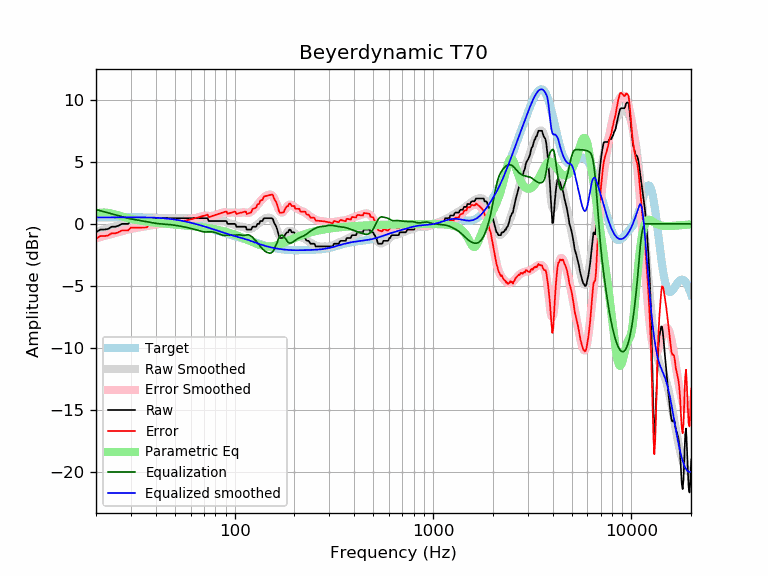

Data behind this chart, as committed beside it:
frequency, raw, error, smoothed, error_smoothed, equalization, parametric_eq, equalized_raw, equalized_smoothed, target
20, -0.68, -1.20, -0.64, -1.16, 1.16, 0.85, 0.48, 0.52, 0.52
21, -0.46, -0.98, -0.54, -1.06, 1.06, 0.90, 0.60, 0.52, 0.52
22, -0.46, -0.98, -0.45, -0.97, 0.97, 0.91, 0.51, 0.53, 0.52
23, -0.41, -0.94, -0.36, -0.89, 0.89, 0.89, 0.48, 0.53, 0.53
24, -0.23, -0.76, -0.28, -0.81, 0.81, 0.83, 0.58, 0.53, 0.53
25, -0.23, -0.76, -0.20, -0.73, 0.73, 0.76, 0.50, 0.53, 0.53
26, -0.14, -0.67, -0.12, -0.65, 0.65, 0.68, 0.51, 0.53, 0.53
27, 0.00, -0.53, -0.05, -0.58, 0.58, 0.61, 0.58, 0.53, 0.53
28, 0.00, -0.53, 0.02, -0.51, 0.51, 0.54, 0.51, 0.53, 0.53
29, 0.00, -0.53, 0.08, -0.45, 0.45, 0.47, 0.45, 0.53, 0.53
30, 0.23, -0.30, 0.13, -0.40, 0.40, 0.41, 0.63, 0.53, 0.53
31, 0.23, -0.30, 0.17, -0.36, 0.36, 0.36, 0.59, 0.53, 0.53
32, 0.23, -0.30, 0.21, -0.32, 0.32, 0.32, 0.55, 0.53, 0.53
33, 0.23, -0.30, 0.24, -0.29, 0.29, 0.28, 0.52, 0.53, 0.53
34, 0.23, -0.30, 0.27, -0.25, 0.25, 0.24, 0.48, 0.53, 0.53
35, 0.23, -0.29, 0.31, -0.22, 0.22, 0.21, 0.45, 0.52, 0.52
36, 0.23, -0.29, 0.34, -0.18, 0.18, 0.18, 0.41, 0.52, 0.52
37, 0.46, -0.05, 0.37, -0.14, 0.14, 0.16, 0.60, 0.51, 0.51
38, 0.46, -0.05, 0.40, -0.11, 0.11, 0.14, 0.57, 0.51, 0.51
39, 0.46, -0.04, 0.43, -0.07, 0.07, 0.11, 0.53, 0.50, 0.50
40, 0.46, -0.03, 0.45, -0.04, 0.04, 0.10, 0.50, 0.49, 0.49
41, 0.46, -0.02, 0.46, -0.02, 0.02, 0.08, 0.48, 0.48, 0.48
42, 0.46, -0.01, 0.47, -0.00, 0.00, 0.06, 0.46, 0.47, 0.47
43, 0.46, -0.00, 0.47, 0.01, -0.01, 0.04, 0.45, 0.46, 0.46
44, 0.46, 0.01, 0.47, 0.02, -0.02, 0.03, 0.44, 0.45, 0.45
45, 0.46, 0.02, 0.47, 0.03, -0.03, 0.01, 0.43, 0.44, 0.44
46, 0.46, 0.04, 0.46, 0.04, -0.04, 0.00, 0.42, 0.42, 0.42
47, 0.46, 0.06, 0.46, 0.06, -0.06, -0.01, 0.40, 0.40, 0.40
48, 0.46, 0.07, 0.46, 0.07, -0.07, -0.03, 0.39, 0.39, 0.39
49, 0.46, 0.09, 0.46, 0.09, -0.09, -0.04, 0.37, 0.37, 0.37
50, 0.46, 0.11, 0.46, 0.11, -0.11, -0.05, 0.35, 0.35, 0.35
51, 0.46, 0.13, 0.46, 0.13, -0.13, -0.06, 0.33, 0.33, 0.33
52, 0.46, 0.16, 0.46, 0.16, -0.16, -0.07, 0.30, 0.30, 0.30
53, 0.46, 0.18, 0.46, 0.18, -0.18, -0.09, 0.28, 0.28, 0.28
54, 0.46, 0.20, 0.46, 0.20, -0.20, -0.10, 0.26, 0.26, 0.26
55, 0.46, 0.23, 0.46, 0.23, -0.23, -0.11, 0.23, 0.23, 0.23
56, 0.46, 0.25, 0.46, 0.25, -0.25, -0.12, 0.21, 0.21, 0.21
57, 0.46, 0.28, 0.46, 0.28, -0.28, -0.13, 0.18, 0.18, 0.18
58, 0.46, 0.31, 0.46, 0.31, -0.31, -0.14, 0.15, 0.15, 0.15
59, 0.46, 0.34, 0.46, 0.33, -0.33, -0.16, 0.13, 0.12, 0.12
60, 0.46, 0.36, 0.46, 0.36, -0.36, -0.17, 0.10, 0.10, 0.10
61, 0.46, 0.39, 0.46, 0.39, -0.39, -0.18, 0.07, 0.07, 0.07
62, 0.46, 0.42, 0.46, 0.42, -0.42, -0.19, 0.04, 0.04, 0.04
63, 0.46, 0.45, 0.46, 0.45, -0.45, -0.20, 0.01, 0.01, 0.01
64, 0.46, 0.48, 0.46, 0.48, -0.48, -0.22, -0.02, -0.02, -0.02
65, 0.46, 0.51, 0.47, 0.51, -0.51, -0.23, -0.05, -0.05, -0.05
66, 0.46, 0.54, 0.47, 0.55, -0.55, -0.24, -0.09, -0.08, -0.08
67, 0.46, 0.57, 0.47, 0.58, -0.58, -0.25, -0.12, -0.11, -0.11
68, 0.46, 0.60, 0.47, 0.61, -0.61, -0.27, -0.15, -0.14, -0.14
69, 0.46, 0.63, 0.46, 0.63, -0.63, -0.28, -0.17, -0.17, -0.17
70, 0.46, 0.66, 0.45, 0.65, -0.65, -0.30, -0.19, -0.20, -0.20
71, 0.46, 0.69, 0.43, 0.65, -0.65, -0.31, -0.19, -0.23, -0.23
72, 0.46, 0.72, 0.40, 0.65, -0.65, -0.32, -0.19, -0.26, -0.26
73, 0.46, 0.75, 0.36, 0.65, -0.65, -0.34, -0.19, -0.28, -0.29
74, 0.23, 0.54, 0.33, 0.64, -0.64, -0.35, -0.41, -0.31, -0.31
75, 0.23, 0.57, 0.29, 0.64, -0.64, -0.37, -0.41, -0.34, -0.34
76, 0.23, 0.60, 0.26, 0.64, -0.64, -0.38, -0.41, -0.37, -0.37
77, 0.23, 0.63, 0.24, 0.64, -0.64, -0.40, -0.41, -0.40, -0.40
78, 0.23, 0.66, 0.23, 0.66, -0.66, -0.42, -0.43, -0.43, -0.43
79, 0.23, 0.69, 0.22, 0.68, -0.68, -0.43, -0.45, -0.46, -0.46
... 553 more rows
